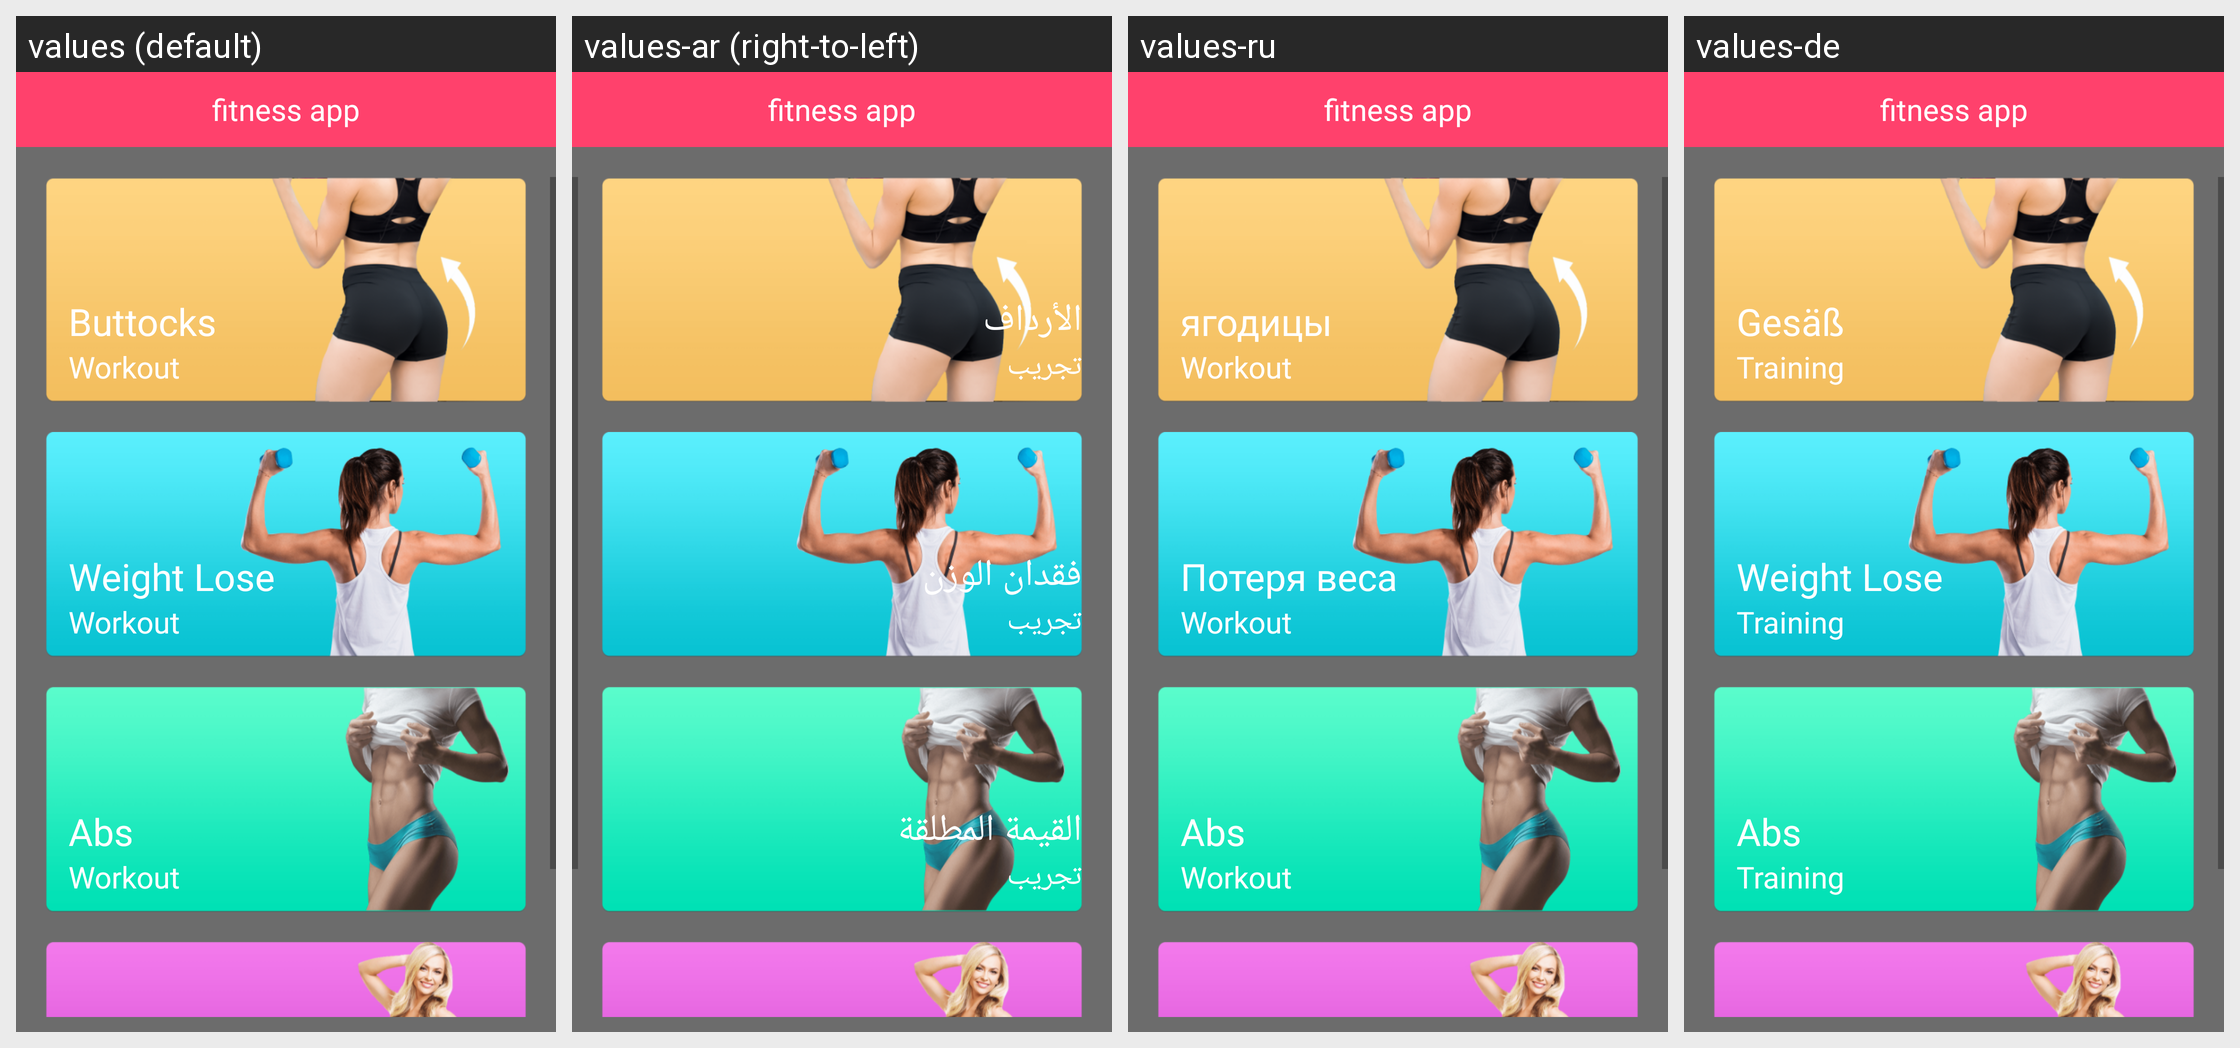

Translations of the strings shown on this Android screen, per locale in the grid:
Android screen res/layout/fragment_workout.xml rendered under 4 locales, left to right: values (default), values-ar (right-to-left), values-ru, values-de. Device: Nexus 5 (rendered at 1080×1920; each locale shown at half size, 540×960, under a caption strip naming it); theme AppTheme.
Other locales in the repository, not shown: values-es, values-fr, values-in, values-it, values-ja, values-ko, values-nl, values-pt, values-zh.
Strings drawn on this screen, with the default value and each locale's value (text and hints the layout hard-codes, and strings that could not be matched under every locale, appear in the picture but are not listed):

app_name1
  values: fitness app
  values-ar: fitness app  [not translated; the default value is used]
  values-ru: fitness app  [not translated; the default value is used]
  values-de: fitness app  [not translated; the default value is used]

butocks
  values: Buttocks
  values-ar: الأرداف
  values-ru: ягодицы
  values-de: Gesäß

workout
  values: Workout
  values-ar: تجريب
  values-ru: Workout
  values-de: Training

weight
  values: Weight Lose
  values-ar: فقدان الوزن
  values-ru: Потеря веса
  values-de: Weight Lose

Abs
  values: Abs
  values-ar: القيمة المطلقة
  values-ru: Abs
  values-de: Abs
